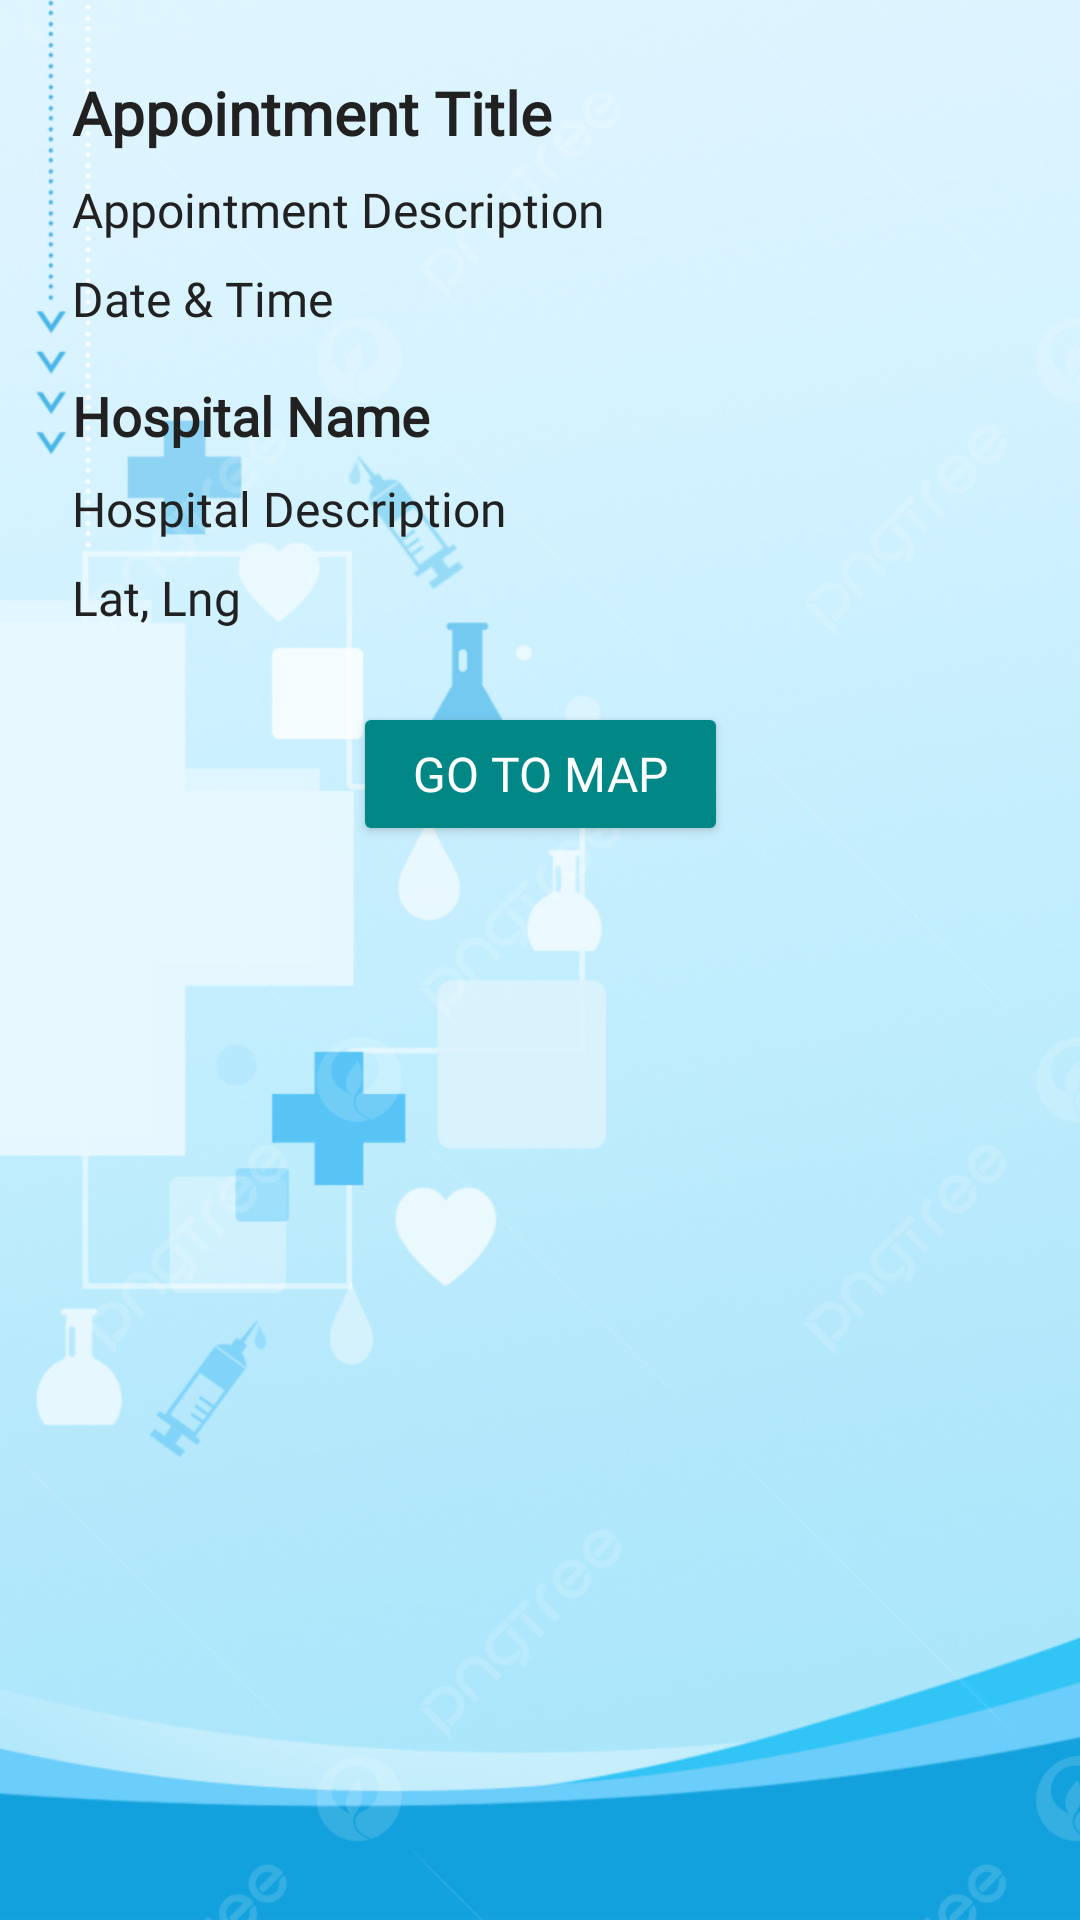

This screen was rendered from an Android layout file. Write that file and the resources it references.
<!-- AndroidManifest.xml: application theme Theme.Appointments -->
<!-- res/layout/activity_appointment_details.xml -->
<?xml version="1.0" encoding="utf-8"?>
<androidx.constraintlayout.widget.ConstraintLayout
    xmlns:android="http://schemas.android.com/apk/res/android"
    xmlns:app="http://schemas.android.com/apk/res-auto"
    android:id="@+id/main"
    android:layout_width="match_parent"
    android:layout_height="match_parent"
    android:background="@drawable/bg5"
    android:padding="24dp">

    
    <TextView
        android:id="@+id/tvTitle"
        android:layout_width="0dp"
        android:layout_height="wrap_content"
        android:text="Appointment Title"
        android:textStyle="bold"
        android:fontFamily="@font/amaranth"
        android:textSize="20sp"
        android:textColor="@color/text_primary"
        app:layout_constraintTop_toTopOf="parent"
        app:layout_constraintStart_toStartOf="parent"
        app:layout_constraintEnd_toEndOf="parent" />

    
    <TextView
        android:id="@+id/tvDescription"
        android:layout_width="0dp"
        android:layout_height="wrap_content"
        android:text="Appointment Description"
        android:fontFamily="@font/amaranth"
        android:textSize="16sp"
        android:textColor="@color/text_primary"
        app:layout_constraintTop_toBottomOf="@id/tvTitle"
        app:layout_constraintStart_toStartOf="parent"
        app:layout_constraintEnd_toEndOf="parent"
        android:layout_marginTop="8dp"/>

    
    <TextView
        android:id="@+id/tvDateTime"
        android:layout_width="0dp"
        android:layout_height="wrap_content"
        android:text="Date &amp; Time"
        android:fontFamily="@font/amaranth"
        android:textSize="16sp"
        android:textColor="@color/text_primary"
        app:layout_constraintTop_toBottomOf="@id/tvDescription"
        app:layout_constraintStart_toStartOf="parent"
        app:layout_constraintEnd_toEndOf="parent"
        android:layout_marginTop="8dp"/>

    
    <TextView
        android:id="@+id/tvHospitalName"
        android:layout_width="0dp"
        android:layout_height="wrap_content"
        android:text="Hospital Name"
        android:textStyle="bold"
        android:fontFamily="@font/amaranth"
        android:textSize="18sp"
        android:textColor="@color/text_primary"
        app:layout_constraintTop_toBottomOf="@id/tvDateTime"
        app:layout_constraintStart_toStartOf="parent"
        app:layout_constraintEnd_toEndOf="parent"
        android:layout_marginTop="16dp"/>

    
    <TextView
        android:id="@+id/tvHospitalDesc"
        android:layout_width="0dp"
        android:layout_height="wrap_content"
        android:text="Hospital Description"
        android:fontFamily="@font/amaranth"
        android:textSize="16sp"
        android:textColor="@color/text_primary"
        app:layout_constraintTop_toBottomOf="@id/tvHospitalName"
        app:layout_constraintStart_toStartOf="parent"
        app:layout_constraintEnd_toEndOf="parent"
        android:layout_marginTop="8dp"/>

    
    <TextView
        android:id="@+id/tvHospitalLocation"
        android:layout_width="0dp"
        android:layout_height="wrap_content"
        android:text="Lat, Lng"
        android:fontFamily="@font/amaranth"
        android:textSize="16sp"
        android:textColor="@color/text_primary"
        app:layout_constraintTop_toBottomOf="@id/tvHospitalDesc"
        app:layout_constraintStart_toStartOf="parent"
        app:layout_constraintEnd_toEndOf="parent"
        android:layout_marginTop="8dp"/>

    
    <Button
        android:id="@+id/btnGoToMap"
        android:layout_width="wrap_content"
        android:layout_height="wrap_content"
        android:text="Go to Map"
        android:fontFamily="@font/amaranth"
        android:textSize="16sp"
        android:textColor="@android:color/white"
        android:backgroundTint="@color/teal_700"
        android:paddingHorizontal="20dp"
        android:paddingVertical="10dp"
        app:layout_constraintTop_toBottomOf="@id/tvHospitalLocation"
        app:layout_constraintStart_toStartOf="parent"
        app:layout_constraintEnd_toEndOf="parent"
        android:layout_marginTop="24dp"/>
</androidx.constraintlayout.widget.ConstraintLayout>
<!-- resources referenced by this layout -->
<resources>
  <color name="teal_700">#018786</color>
  <color name="text_primary">#212121</color>
  <!-- drawable bg5: jpg bitmap (drawable, 505720 bytes) -->
  <style name="Theme.Appointments" parent="Base.Theme.Appointments" />
  <style name="Base.Theme.Appointments" parent="Theme.Material3.DayNight.NoActionBar">
          
          
      </style>
</resources>
